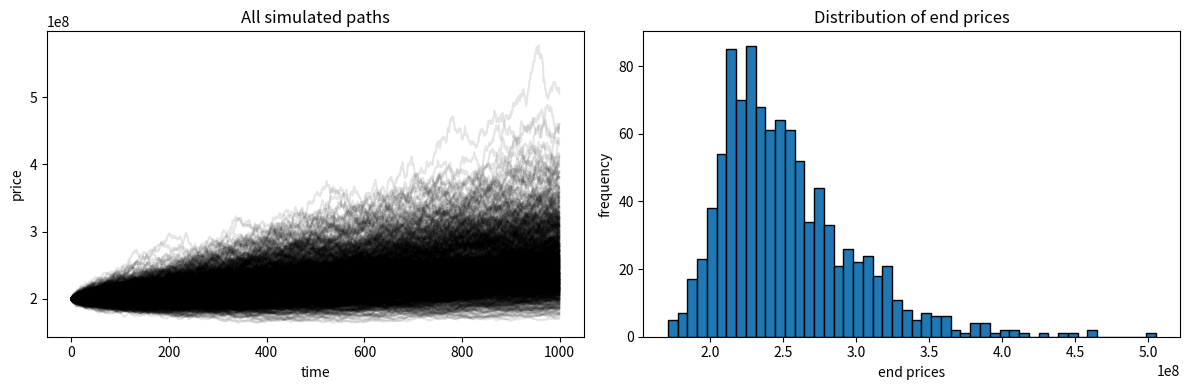

Recreate this plot in Python.
'''

The target fluctuation reserves are typically calculated as 2/3*(assets/liabilities - 1) such that this value is only negative in the worst 2.2 % of possible outcomes after five years of observation (less than two standard deviations below zero).

This is a common rule of thumb to ensure that there are sufficient reserves to cover potential fluctuations in asset values relative to liabilities

To go about this calculation, we need to:
1. simulate possible outcomes for the given assets given their expected values and standard deviations
2. simulate possible outcomes for the given liabilites statistical info
3. calculate the fluctuation reserves (= assets/liabilities - 1) for each simulated outcome
4. determine the 2.2 percentile of the fluctuation reserves to find the target fluctuation reserve

We will have to agree on an initial asset portfolio and initial liabilities. For this we will simply use the actual information of a given pension fund using their annual report

'''

import numpy as np
import matplotlib.pyplot as plt
import pandas as pd

sim_runs = 1000
observed_time = 5
delta_t = 1/200
time_steps = round(observed_time/delta_t)

# asset multiplier (proportional factor) multiplied with portfolio values to experiment with its effect on the share of cases in which liablitites > assets
asset_multiplier = 1.0

# create asset class with attributes standard distribution of returns, mean return and the total invested capital in said asset
class Asset:
    def __init__(self, mu, sigma, value):
        self.sigma = sigma
        self.mu = mu
        self.value = value
        self.initial_value = value
        self.brownian_motion_process = []

    def calculate_next_price(self, run_index, value):
        
        time_now = run_index * delta_t
        
        if run_index == 0:
            self.brownian_motion_process.append(0)
            new_value = self.initial_value
        else:
            dW = np.random.normal(loc=0, scale=np.sqrt(delta_t))
            self.brownian_motion_process.append(self.brownian_motion_process[-1] + dW)
            
            drift = self.mu - self.sigma**2/2
            
            new_value = self.initial_value*np.exp(drift*time_now + self.sigma*self.brownian_motion_process[run_index])
            
        self.value = float(new_value)
        return self.value


# define liabilities as an amount constant over time
liabilities = 1.75E08

end_prices = []
portfolio_vals_total = []

for a in range(sim_runs):
    
    # define assets - they NEED to be defined for every single path
    # because their data is permanently updated after every calculation
    stocks = Asset(0.07, 0.2, 7E07*asset_multiplier)
    bonds = Asset(0.03, 0.03, 3E07*asset_multiplier)
    real_estate = Asset(0.04, 0.014, 5E07*asset_multiplier)
    miscellaneous = Asset(0.03, 0.05, 5E07*asset_multiplier)
    portfolio = [stocks, bonds, real_estate, miscellaneous]
    
    portfolio_vals_a = []
    
    for i in range(time_steps):
        portfolio_value = 0
        for asset in portfolio:
            new_asset_value = asset.calculate_next_price(i, asset.value)
            portfolio_value += new_asset_value
        
        portfolio_vals_a.append(portfolio_value)
        
    time = [t for t in range(time_steps)]
    portfolio_vals_total.append(portfolio_vals_a)                 
    
    end_prices.append(portfolio_vals_a[-1])
    
time = [t for t in range(time_steps)]

# set up the both diagrams 
fig, (ax_left, ax_right) = plt.subplots(1, 2, figsize=(12, 4))

# left diagram (all simulated paths)
for y in portfolio_vals_total:
    ax_left.plot(time, y, color="black", alpha=0.1)
ax_left.set_title("All simulated paths")
ax_left.set_xlabel("time")
ax_left.set_ylabel("price")

# right diagram (histogram of end prices)
ax_right.hist(end_prices, bins=50, edgecolor="black")
ax_right.set_title("Distribution of end prices")
ax_right.set_xlabel("end prices")
ax_right.set_ylabel("frequency")

# percentage of paths for which liabilities > assets
amt_low_coverage = 0
for e in end_prices:
    if e < liabilities:
        amt_low_coverage += 1
pct_low_coverage = amt_low_coverage / len(end_prices)
print(f"Share of cases in which assets do not cover liabilites after {observed_time} years: {pct_low_coverage}")

print(f"Average portfolio value after {observed_time} years: {np.mean(end_prices)}")

plt.tight_layout()
plt.show()
